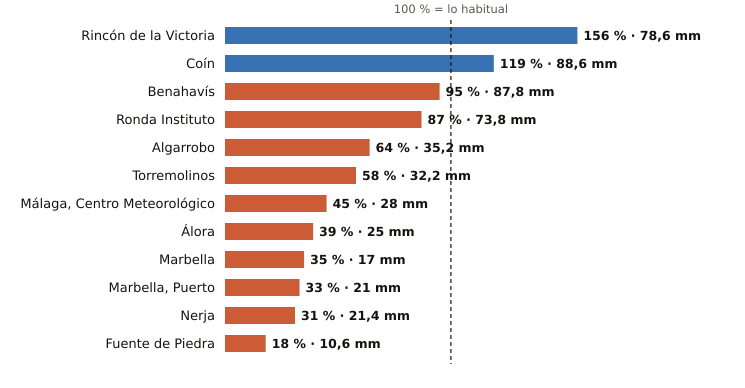

Values plotted in this chart, from the file beside it:
estacion, provincia, indicativo, mm_otono, referencia_mm, pct, periodo_referencia, hasta, hora
Rincón de la Victoria, Málaga, 6175X, 78.6, 50.5, 156, 2006-2025, 2026-10-24, 21
Coín, Málaga, 6143X, 88.6, 74.4, 119, 2003-2025, 2026-10-24, 22
Benahavís, Málaga, 6069X, 87.8, 92.1, 95, 2005-2025, 2026-10-24, 23
Ronda Instituto, Málaga, 6032X, 73.8, 85.2, 87, 2010-2025, 2026-10-24, 22
Algarrobo, Málaga, 6201X, 35.2, 54.6, 64, 2003-2025, 2026-10-24, 22
Torremolinos, Málaga, 6088X, 32.2, 55.1, 58, 2008-2025, 2026-10-24, 22
Málaga, Centro Meteorológico, Málaga, 6156X, 28.0, 62.1, 45, 1991-2020, 2026-10-24, 23
Álora, Málaga, 6127X, 25.0, 63.7, 39, 2008-2025, 2026-10-24, 22
Marbella, Málaga, 6083X, 17.0, 48.9, 35, 2009-2024, 2026-10-24, 23
Marbella, Puerto, Málaga, 6076X, 21.0, 64.4, 33, 2003-2025, 2026-10-24, 22
Nerja, Málaga, 6213X, 21.4, 69.7, 31, 2003-2025, 2026-10-24, 22
Fuente de Piedra, Málaga, 6375X, 10.6, 59.8, 18, 2009-2025, 2026-10-24, 22
